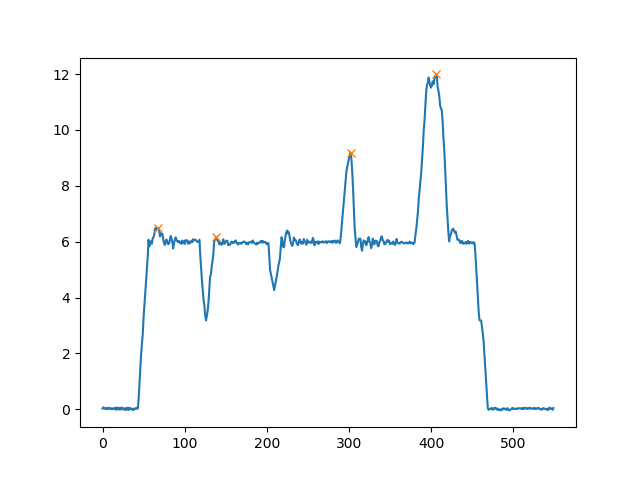

The data file committed next to this chart (first rows):
, Time, Total_Forces, Left_Forces, Right_Forces, Back_Forces, Front_Forces, Total_Mass, LC1, LC2, LC3, LC4
0, 0.0, 0.03225, -0.05695, 0.08919, -0.04914, 0.08139, 0.003287, -0.08115, 0.03201, 0.05718, 0.02421
1, 0.01219, 0.06912, -0.02315, 0.09228, -0.02024, 0.08936, 0.007046, -0.05886, 0.03862, 0.05365, 0.03571
2, 0.02449, 0.02105, -0.02472, 0.04577, -0.03761, 0.05866, 0.002145, -0.04711, 0.009498, 0.03627, 0.02239
3, 0.03657, 0.02907, -0.04902, 0.07809, -0.04303, 0.07209, 0.002963, -0.07332, 0.03029, 0.0478, 0.02429
4, 0.05041, 0.04338, -0.02491, 0.0683, -0.04255, 0.08593, 0.004423, -0.06322, 0.02067, 0.04763, 0.0383
5, 0.06258, 0.004078, -0.07865, 0.08273, -0.05971, 0.06379, 0.0004157, -0.09421, 0.0345, 0.04823, 0.01556
6, 0.07461, 0.05188, -0.01753, 0.06941, -0.03364, 0.08552, 0.005288, -0.05869, 0.02505, 0.04436, 0.04116
7, 0.08652, 0.022, -0.02869, 0.05069, -0.07334, 0.09534, 0.002243, -0.0721, -0.001242, 0.05193, 0.04341
8, 0.09846, 0.03158, -0.03902, 0.0706, -0.03114, 0.06272, 0.003219, -0.06487, 0.03373, 0.03687, 0.02585
9, 0.1104, 0.05591, -0.01007, 0.06599, -0.0434, 0.09931, 0.0057, -0.05582, 0.01242, 0.05357, 0.04574
10, 0.1223, 0.001349, -0.05568, 0.05703, -0.05548, 0.05683, 0.0001375, -0.07279, 0.01732, 0.03971, 0.01711
11, 0.1342, 0.03123, -0.02132, 0.05255, -0.02114, 0.05237, 0.003184, -0.04232, 0.02118, 0.03136, 0.021
12, 0.1461, 0.0142, -0.04517, 0.05936, -0.06827, 0.08247, 0.001447, -0.07871, 0.01044, 0.04892, 0.03355
13, 0.163, 0.03456, -0.03973, 0.07429, -0.01615, 0.0507, 0.003523, -0.05477, 0.03862, 0.03567, 0.01504
14, 0.1775, 0.01061, -0.04599, 0.0566, -0.05718, 0.0678, 0.001082, -0.07201, 0.01482, 0.04178, 0.02602
15, 0.1945, 0.04565, -0.03175, 0.0774, -0.02065, 0.0663, 0.004653, -0.05111, 0.03046, 0.04694, 0.01936
16, 0.2064, -0.01032, -0.0365, 0.02617, -0.08352, 0.0732, -0.001052, -0.07558, -0.007944, 0.03412, 0.03908
17, 0.2183, 0.07096, -0.005766, 0.07673, -0.009832, 0.08079, 0.007234, -0.03187, 0.02204, 0.05469, 0.02611
18, 0.2302, -0.009537, -0.05145, 0.04191, -0.07301, 0.06348, -0.0009721, -0.07349, 0.0004764, 0.04143, 0.02204
19, 0.2421, 0.05229, -0.03692, 0.08921, -0.04107, 0.09335, 0.00533, -0.06147, 0.02041, 0.0688, 0.02455
20, 0.254, 0.04398, -0.03549, 0.07947, -0.02688, 0.07086, 0.004484, -0.05399, 0.02711, 0.05236, 0.0185
21, 0.2659, -0.01199, -0.06016, 0.04817, -0.06858, 0.05659, -0.001222, -0.08281, 0.01422, 0.03395, 0.02265
22, 0.2778, 0.05586, -0.04243, 0.09829, -0.01008, 0.06594, 0.005694, -0.0573, 0.04722, 0.05107, 0.01486
23, 0.2897, -0.001914, -0.05378, 0.05186, -0.06828, 0.06637, -0.0001951, -0.0862, 0.01792, 0.03395, 0.03242
24, 0.3017, 0.06385, -0.01751, 0.08135, -0.01976, 0.08361, 0.006509, -0.05486, 0.0351, 0.04625, 0.03735
25, 0.3136, 0.02743, -0.04317, 0.0706, -0.04283, 0.07025, 0.002796, -0.07776, 0.03493, 0.03567, 0.03458
26, 0.3255, -0.009619, -0.02848, 0.01886, -0.08598, 0.07636, -0.0009805, -0.07924, -0.006741, 0.0256, 0.05076
27, 0.3374, 0.03315, -0.02475, 0.0579, -0.04042, 0.07357, 0.003379, -0.0519, 0.01147, 0.04643, 0.02715
28, 0.3493, -0.02264, -0.05337, 0.03072, -0.07554, 0.05289, -0.002308, -0.07593, 0.0003905, 0.03033, 0.02256
29, 0.3612, 0.05167, -0.01412, 0.06579, -0.01286, 0.06453, 0.005267, -0.04032, 0.02745, 0.03834, 0.02619
30, 0.3731, -0.01245, -0.06992, 0.05747, -0.06941, 0.05697, -0.001269, -0.08063, 0.01122, 0.04625, 0.01071
31, 0.3926, 0.06094, -0.03781, 0.09874, -0.03062, 0.09155, 0.006212, -0.06409, 0.03347, 0.06527, 0.02628
32, 0.402, -0.0192, -0.06635, 0.04715, -0.07428, 0.05508, -0.001957, -0.07802, 0.003741, 0.04341, 0.01166
33, 0.4139, 0.04233, -0.02924, 0.07157, -0.03131, 0.07363, 0.004314, -0.05103, 0.01972, 0.05185, 0.02178
34, 0.4258, 0.04279, -0.04089, 0.08367, -0.04576, 0.08855, 0.004361, -0.08533, 0.03957, 0.0441, 0.04444
35, 0.4378, 0.001729, -0.03671, 0.03844, -0.04022, 0.04195, 0.0001762, -0.05582, 0.0156, 0.02284, 0.0191
36, 0.4497, 0.005015, -0.05398, 0.05899, -0.0515, 0.05651, 0.0005112, -0.07723, 0.02574, 0.03326, 0.02325
37, 0.4617, -0.03372, -0.06228, 0.02856, -0.07116, 0.03745, -0.003437, -0.07662, 0.00546, 0.0231, 0.01434
38, 0.4737, 0.03057, -0.05173, 0.0823, -0.03062, 0.06119, 0.003117, -0.06391, 0.0333, 0.04901, 0.01218
39, 0.4856, 0.004088, -0.06644, 0.07052, -0.06344, 0.06753, 0.0004167, -0.09073, 0.02728, 0.04324, 0.02429
40, 0.4976, 0.01185, -0.03297, 0.04482, -0.04026, 0.0521, 0.001208, -0.05216, 0.0119, 0.03291, 0.01919
41, 0.5095, 0.05748, -0.04751, 0.105, -0.02868, 0.08616, 0.005859, -0.08045, 0.05177, 0.05322, 0.03294
42, 0.5214, 0.02315, -0.03067, 0.05383, -0.03148, 0.05464, 0.00236, -0.05817, 0.02668, 0.02715, 0.02749
43, 0.5333, 0.03895, -0.0412, 0.08015, -0.02937, 0.06831, 0.00397, -0.06696, 0.03759, 0.04255, 0.02576
44, 0.5452, 0.4063, 0.3292, 0.07706, 0.3098, 0.09648, 0.04142, 0.2817, 0.02814, 0.04892, 0.04756
45, 0.5597, 0.9597, 0.7434, 0.2163, 0.8038, 0.156, 0.09783, 0.6303, 0.1734, 0.0429, 0.1131
46, 0.5741, 1.464, 1.158, 0.3061, 1.298, 0.166, 0.1492, 0.979, 0.3187, -0.01261, 0.1786
47, 0.586, 1.987, 1.454, 0.5327, 1.792, 0.195, 0.2025, 1.328, 0.464, 0.06871, 0.1263
48, 0.5979, 2.342, 1.681, 0.6613, 2.286, 0.0565, 0.2387, 1.676, 0.6092, 0.05211, 0.004398
49, 0.6098, 2.718, 1.925, 0.7929, 2.779, -0.06129, 0.2771, 2.025, 0.7545, 0.03836, -0.09965
50, 0.6217, 3.305, 2.381, 0.9244, 3.273, 0.03196, 0.3369, 2.374, 0.8998, 0.02462, 0.007339
51, 0.6336, 3.744, 2.688, 1.056, 3.767, -0.02338, 0.3816, 2.722, 1.045, 0.01088, -0.03426
52, 0.6455, 4.158, 3.103, 1.055, 4.261, -0.1032, 0.4239, 3.071, 1.19, -0.1349, 0.03173
53, 0.6574, 4.644, 3.44, 1.203, 4.755, -0.1115, 0.4734, 3.42, 1.336, -0.1322, 0.02066
54, 0.6693, 5.035, 3.726, 1.309, 5.249, -0.2146, 0.5132, 3.768, 1.481, -0.172, -0.04257
55, 0.6812, 5.463, 4.102, 1.361, 5.743, -0.2797, 0.5569, 4.117, 1.626, -0.2653, -0.01446
56, 0.6932, 6.07, 4.441, 1.628, 6.237, -0.1672, 0.6187, 4.465, 1.771, -0.1431, -0.02414
57, 0.705, 5.835, 4.433, 1.403, 6.119, -0.2835, 0.5948, 4.46, 1.659, -0.2561, -0.02743
58, 0.717, 6.001, 4.428, 1.573, 6.259, -0.2579, 0.6118, 4.454, 1.805, -0.2317, -0.02613
59, 0.7288, 6.009, 4.321, 1.688, 6.373, -0.3637, 0.6126, 4.449, 1.924, -0.2359, -0.1279
... 490 more rows
